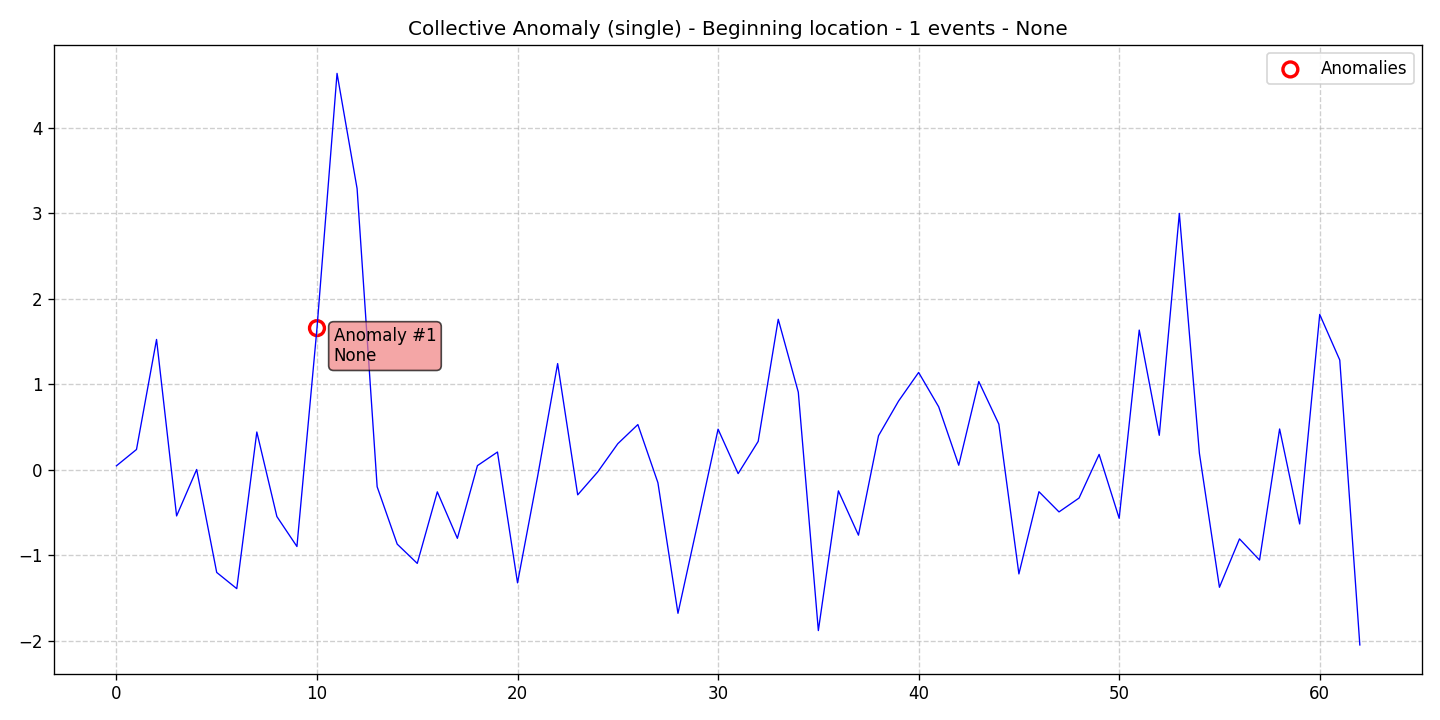

Values plotted in this chart, from the file beside it:
data, stationary, det_lin_up, det_lin_down, det_quad, det_cubic, det_exp, det_damped, stoc_trend, volatility, single_seas, multiple_seas, point_anom_single, point_anom_multi, collect_anom, context_anom, mean_shift, var_shift, trend_shift, date, is_break, is_anomaly, is_multi, location_beginning
0.04412, 0, 0, 0, 0, 0, 0, 0, 0, 0, 0, 0, 0, 0, 1, 0, 0, 0, 0, 2020-01-01, 0, 0, 0, 1
0.2351, 0, 0, 0, 0, 0, 0, 0, 0, 0, 0, 0, 0, 0, 1, 0, 0, 0, 0, 2020-01-02, 0, 0, 0, 1
1.523, 0, 0, 0, 0, 0, 0, 0, 0, 0, 0, 0, 0, 0, 1, 0, 0, 0, 0, 2020-01-03, 0, 0, 0, 1
-0.5425, 0, 0, 0, 0, 0, 0, 0, 0, 0, 0, 0, 0, 0, 1, 0, 0, 0, 0, 2020-01-04, 0, 0, 0, 1
0.001041, 0, 0, 0, 0, 0, 0, 0, 0, 0, 0, 0, 0, 0, 1, 0, 0, 0, 0, 2020-01-05, 0, 0, 0, 1
-1.204, 0, 0, 0, 0, 0, 0, 0, 0, 0, 0, 0, 0, 0, 1, 0, 0, 0, 0, 2020-01-06, 0, 0, 0, 1
-1.393, 0, 0, 0, 0, 0, 0, 0, 0, 0, 0, 0, 0, 0, 1, 0, 0, 0, 0, 2020-01-07, 0, 0, 0, 1
0.4398, 0, 0, 0, 0, 0, 0, 0, 0, 0, 0, 0, 0, 0, 1, 0, 0, 0, 0, 2020-01-08, 0, 0, 0, 1
-0.5494, 0, 0, 0, 0, 0, 0, 0, 0, 0, 0, 0, 0, 0, 1, 0, 0, 0, 0, 2020-01-09, 0, 0, 0, 1
-0.9001, 0, 0, 0, 0, 0, 0, 0, 0, 0, 0, 0, 0, 0, 1, 0, 0, 0, 0, 2020-01-10, 0, 0, 0, 1
1.655, 0, 0, 0, 0, 0, 0, 0, 0, 0, 0, 0, 0, 0, 1, 0, 0, 0, 0, 2020-01-11, 0, 1, 0, 1
4.636, 0, 0, 0, 0, 0, 0, 0, 0, 0, 0, 0, 0, 0, 1, 0, 0, 0, 0, 2020-01-12, 0, 0, 0, 1
3.287, 0, 0, 0, 0, 0, 0, 0, 0, 0, 0, 0, 0, 0, 1, 0, 0, 0, 0, 2020-01-13, 0, 0, 0, 1
-0.2009, 0, 0, 0, 0, 0, 0, 0, 0, 0, 0, 0, 0, 0, 1, 0, 0, 0, 0, 2020-01-14, 0, 0, 0, 1
-0.8723, 0, 0, 0, 0, 0, 0, 0, 0, 0, 0, 0, 0, 0, 1, 0, 0, 0, 0, 2020-01-15, 0, 0, 0, 1
-1.098, 0, 0, 0, 0, 0, 0, 0, 0, 0, 0, 0, 0, 0, 1, 0, 0, 0, 0, 2020-01-16, 0, 0, 0, 1
-0.2606, 0, 0, 0, 0, 0, 0, 0, 0, 0, 0, 0, 0, 0, 1, 0, 0, 0, 0, 2020-01-17, 0, 0, 0, 1
-0.8044, 0, 0, 0, 0, 0, 0, 0, 0, 0, 0, 0, 0, 0, 1, 0, 0, 0, 0, 2020-01-18, 0, 0, 0, 1
0.0461, 0, 0, 0, 0, 0, 0, 0, 0, 0, 0, 0, 0, 0, 1, 0, 0, 0, 0, 2020-01-19, 0, 0, 0, 1
0.2054, 0, 0, 0, 0, 0, 0, 0, 0, 0, 0, 0, 0, 0, 1, 0, 0, 0, 0, 2020-01-20, 0, 0, 0, 1
-1.325, 0, 0, 0, 0, 0, 0, 0, 0, 0, 0, 0, 0, 0, 1, 0, 0, 0, 0, 2020-01-21, 0, 0, 0, 1
-0.08167, 0, 0, 0, 0, 0, 0, 0, 0, 0, 0, 0, 0, 0, 1, 0, 0, 0, 0, 2020-01-22, 0, 0, 0, 1
1.24, 0, 0, 0, 0, 0, 0, 0, 0, 0, 0, 0, 0, 0, 1, 0, 0, 0, 0, 2020-01-23, 0, 0, 0, 1
-0.2958, 0, 0, 0, 0, 0, 0, 0, 0, 0, 0, 0, 0, 0, 1, 0, 0, 0, 0, 2020-01-24, 0, 0, 0, 1
-0.02699, 0, 0, 0, 0, 0, 0, 0, 0, 0, 0, 0, 0, 0, 1, 0, 0, 0, 0, 2020-01-25, 0, 0, 0, 1
0.3028, 0, 0, 0, 0, 0, 0, 0, 0, 0, 0, 0, 0, 0, 1, 0, 0, 0, 0, 2020-01-26, 0, 0, 0, 1
0.5266, 0, 0, 0, 0, 0, 0, 0, 0, 0, 0, 0, 0, 0, 1, 0, 0, 0, 0, 2020-01-27, 0, 0, 0, 1
-0.1539, 0, 0, 0, 0, 0, 0, 0, 0, 0, 0, 0, 0, 0, 1, 0, 0, 0, 0, 2020-01-28, 0, 0, 0, 1
-1.682, 0, 0, 0, 0, 0, 0, 0, 0, 0, 0, 0, 0, 0, 1, 0, 0, 0, 0, 2020-01-29, 0, 0, 0, 1
-0.6119, 0, 0, 0, 0, 0, 0, 0, 0, 0, 0, 0, 0, 0, 1, 0, 0, 0, 0, 2020-01-30, 0, 0, 0, 1
0.4727, 0, 0, 0, 0, 0, 0, 0, 0, 0, 0, 0, 0, 0, 1, 0, 0, 0, 0, 2020-01-31, 0, 0, 0, 1
-0.04712, 0, 0, 0, 0, 0, 0, 0, 0, 0, 0, 0, 0, 0, 1, 0, 0, 0, 0, 2020-02-01, 0, 0, 0, 1
0.33, 0, 0, 0, 0, 0, 0, 0, 0, 0, 0, 0, 0, 0, 1, 0, 0, 0, 0, 2020-02-02, 0, 0, 0, 1
1.759, 0, 0, 0, 0, 0, 0, 0, 0, 0, 0, 0, 0, 0, 1, 0, 0, 0, 0, 2020-02-03, 0, 0, 0, 1
0.9058, 0, 0, 0, 0, 0, 0, 0, 0, 0, 0, 0, 0, 0, 1, 0, 0, 0, 0, 2020-02-04, 0, 0, 0, 1
-1.884, 0, 0, 0, 0, 0, 0, 0, 0, 0, 0, 0, 0, 0, 1, 0, 0, 0, 0, 2020-02-05, 0, 0, 0, 1
-0.2494, 0, 0, 0, 0, 0, 0, 0, 0, 0, 0, 0, 0, 0, 1, 0, 0, 0, 0, 2020-02-06, 0, 0, 0, 1
-0.7675, 0, 0, 0, 0, 0, 0, 0, 0, 0, 0, 0, 0, 0, 1, 0, 0, 0, 0, 2020-02-07, 0, 0, 0, 1
0.396, 0, 0, 0, 0, 0, 0, 0, 0, 0, 0, 0, 0, 0, 1, 0, 0, 0, 0, 2020-02-08, 0, 0, 0, 1
0.8019, 0, 0, 0, 0, 0, 0, 0, 0, 0, 0, 0, 0, 0, 1, 0, 0, 0, 0, 2020-02-09, 0, 0, 0, 1
1.136, 0, 0, 0, 0, 0, 0, 0, 0, 0, 0, 0, 0, 0, 1, 0, 0, 0, 0, 2020-02-10, 0, 0, 0, 1
0.7346, 0, 0, 0, 0, 0, 0, 0, 0, 0, 0, 0, 0, 0, 1, 0, 0, 0, 0, 2020-02-11, 0, 0, 0, 1
0.05089, 0, 0, 0, 0, 0, 0, 0, 0, 0, 0, 0, 0, 0, 1, 0, 0, 0, 0, 2020-02-12, 0, 0, 0, 1
1.03, 0, 0, 0, 0, 0, 0, 0, 0, 0, 0, 0, 0, 0, 1, 0, 0, 0, 0, 2020-02-13, 0, 0, 0, 1
0.5316, 0, 0, 0, 0, 0, 0, 0, 0, 0, 0, 0, 0, 0, 1, 0, 0, 0, 0, 2020-02-14, 0, 0, 0, 1
-1.221, 0, 0, 0, 0, 0, 0, 0, 0, 0, 0, 0, 0, 0, 1, 0, 0, 0, 0, 2020-02-15, 0, 0, 0, 1
-0.2587, 0, 0, 0, 0, 0, 0, 0, 0, 0, 0, 0, 0, 0, 1, 0, 0, 0, 0, 2020-02-16, 0, 0, 0, 1
-0.4952, 0, 0, 0, 0, 0, 0, 0, 0, 0, 0, 0, 0, 0, 1, 0, 0, 0, 0, 2020-02-17, 0, 0, 0, 1
-0.3328, 0, 0, 0, 0, 0, 0, 0, 0, 0, 0, 0, 0, 0, 1, 0, 0, 0, 0, 2020-02-18, 0, 0, 0, 1
0.1775, 0, 0, 0, 0, 0, 0, 0, 0, 0, 0, 0, 0, 0, 1, 0, 0, 0, 0, 2020-02-19, 0, 0, 0, 1
-0.5697, 0, 0, 0, 0, 0, 0, 0, 0, 0, 0, 0, 0, 0, 1, 0, 0, 0, 0, 2020-02-20, 0, 0, 0, 1
1.632, 0, 0, 0, 0, 0, 0, 0, 0, 0, 0, 0, 0, 0, 1, 0, 0, 0, 0, 2020-02-21, 0, 0, 0, 1
0.401, 0, 0, 0, 0, 0, 0, 0, 0, 0, 0, 0, 0, 0, 1, 0, 0, 0, 0, 2020-02-22, 0, 0, 0, 1
2.997, 0, 0, 0, 0, 0, 0, 0, 0, 0, 0, 0, 0, 0, 1, 0, 0, 0, 0, 2020-02-23, 0, 0, 0, 1
0.1906, 0, 0, 0, 0, 0, 0, 0, 0, 0, 0, 0, 0, 0, 1, 0, 0, 0, 0, 2020-02-24, 0, 0, 0, 1
-1.377, 0, 0, 0, 0, 0, 0, 0, 0, 0, 0, 0, 0, 0, 1, 0, 0, 0, 0, 2020-02-25, 0, 0, 0, 1
-0.8108, 0, 0, 0, 0, 0, 0, 0, 0, 0, 0, 0, 0, 0, 1, 0, 0, 0, 0, 2020-02-26, 0, 0, 0, 1
-1.059, 0, 0, 0, 0, 0, 0, 0, 0, 0, 0, 0, 0, 0, 1, 0, 0, 0, 0, 2020-02-27, 0, 0, 0, 1
0.475, 0, 0, 0, 0, 0, 0, 0, 0, 0, 0, 0, 0, 0, 1, 0, 0, 0, 0, 2020-02-28, 0, 0, 0, 1
-0.6363, 0, 0, 0, 0, 0, 0, 0, 0, 0, 0, 0, 0, 0, 1, 0, 0, 0, 0, 2020-02-29, 0, 0, 0, 1
... 3 more rows
